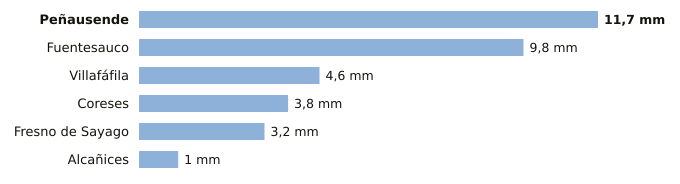

The table this chart was drawn from, first rows:
estacion, provincia, indicativo, mm_6_dias_anteriores, mm_hoy, mm_7_dias, horas_de_hoy
Peñausende, Zamora, 2882D, 11.7, 0.0, 11.7, 3
Fuentesauco, Zamora, 2555B, 9.8, 0.0, 9.8, 2
Villafáfila, Zamora, 2611D, 4.6, 0.0, 4.6, 2
Coreses, Zamora, 2565, 3.8, 0.0, 3.8, 3
Fresno de Sayago, Zamora, 2885K, 3.2, 0.0, 3.2, 2
Alcañices, Zamora, 2966D, 1.0, 0.0, 1.0, 2
